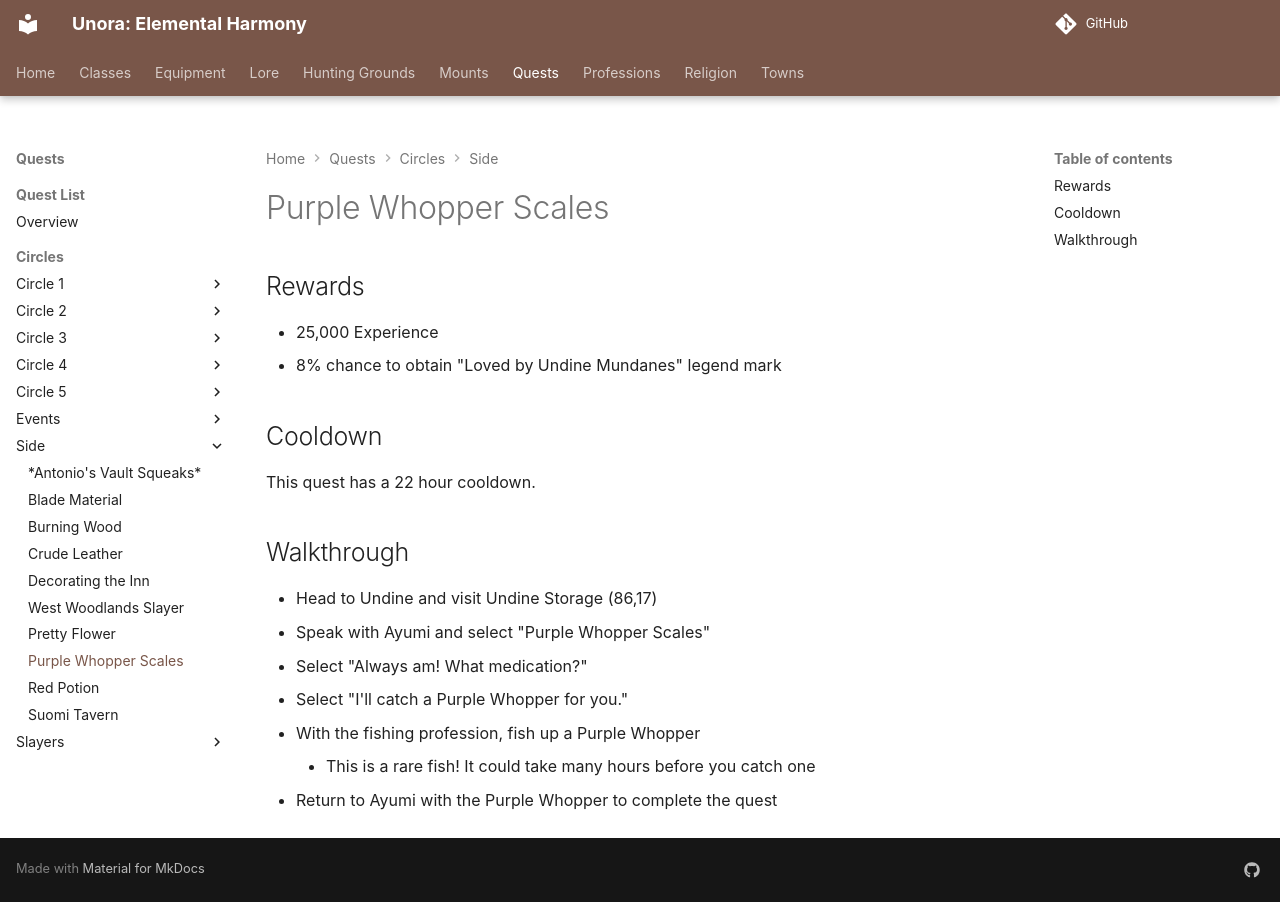

repository: unora-project/unora-project.github.io · page: quests/circles/side/purple_whopper_scales/index.html · generator: mkdocs

# Purple Whopper Scales

## Rewards

- 25,000 Experience
- 8% chance to obtain "Loved by Undine Mundanes" legend mark

## Cooldown

This quest has a 22 hour cooldown.

## Walkthrough

- Head to Undine and visit Undine Storage (86,17)
- Speak with Ayumi and select "Purple Whopper Scales"
- Select "Always am! What medication?"
- Select "I'll catch a Purple Whopper for you."
- With the fishing profession, fish up a Purple Whopper
    - This is a rare fish! It could take many hours before you catch one
- Return to Ayumi with the Purple Whopper to complete the quest
